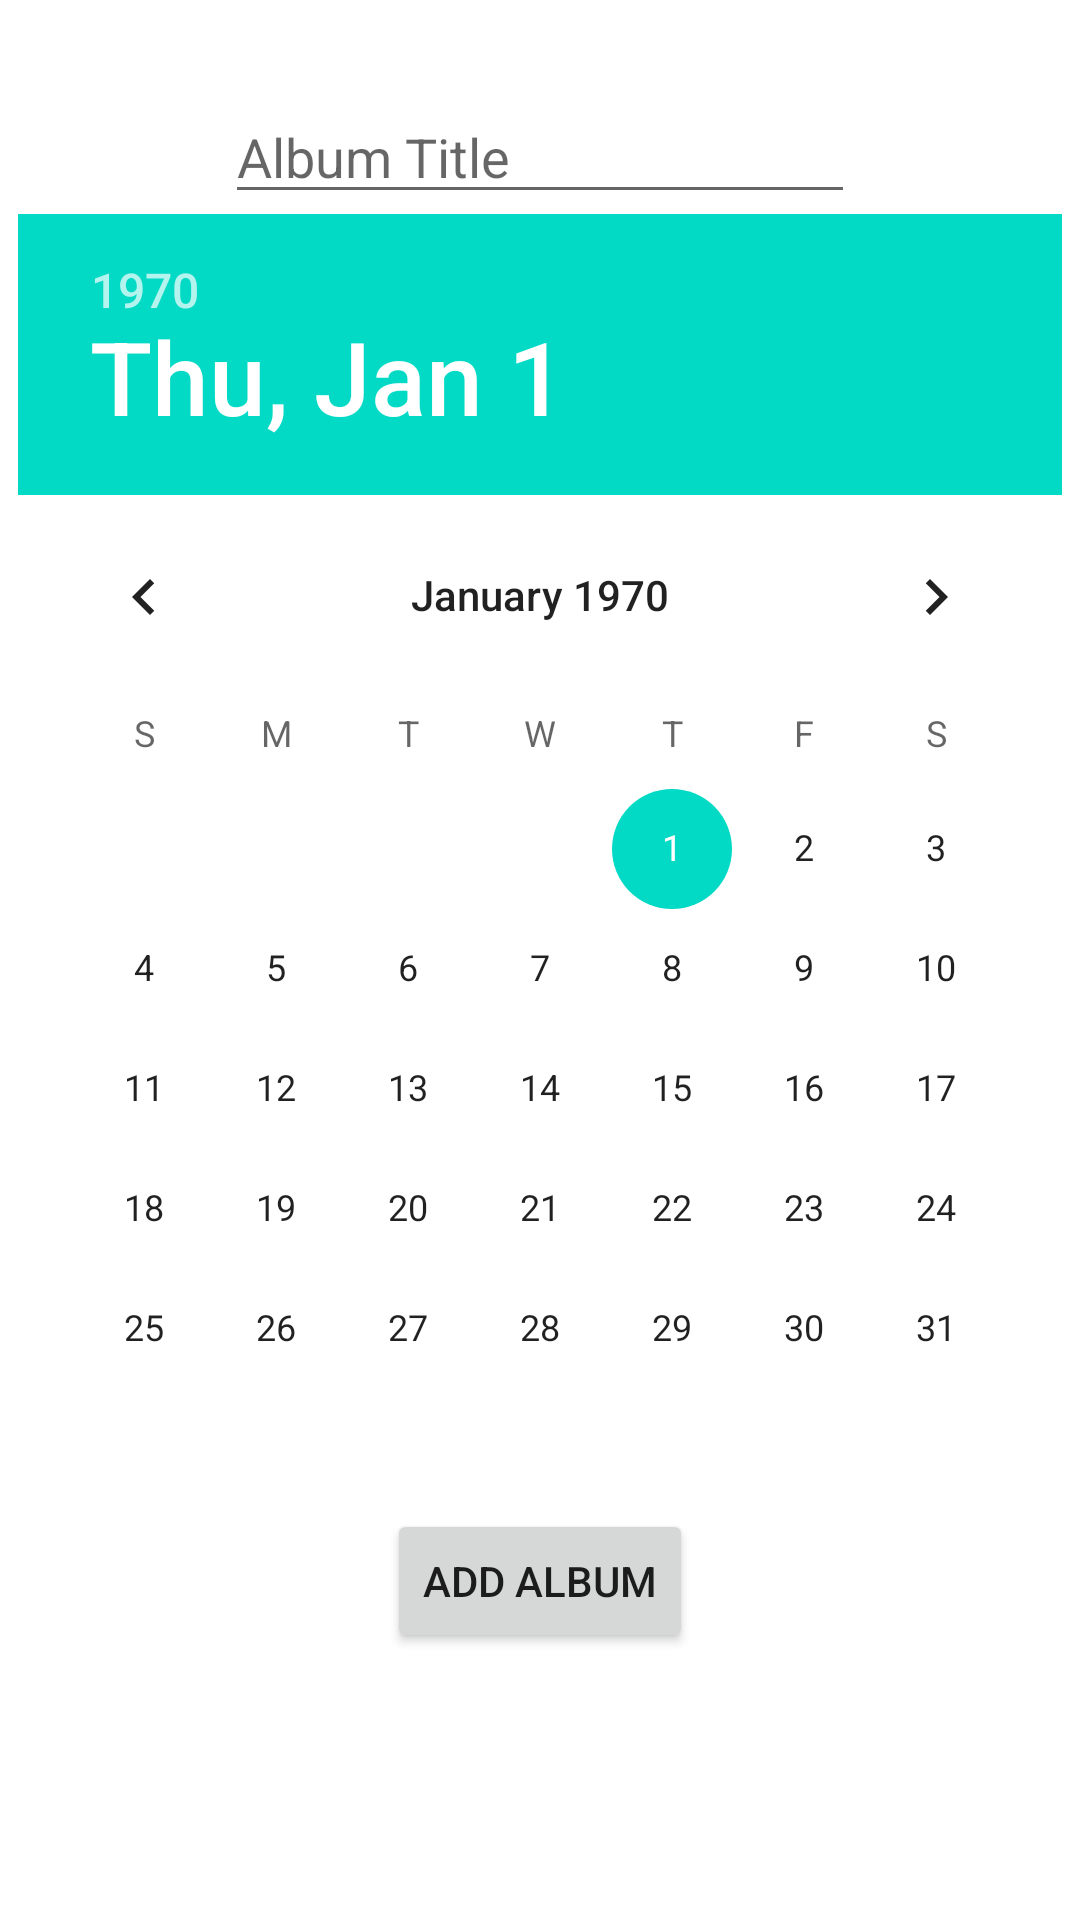

Reconstruct the res/layout file that produces this screen, plus the resources it refers to.
<!-- AndroidManifest.xml: activity theme Theme.UIElements2.NoActionBar -->
<!-- res/layout/activity_add_album.xml -->
<?xml version="1.0" encoding="utf-8"?>
<androidx.constraintlayout.widget.ConstraintLayout xmlns:android="http://schemas.android.com/apk/res/android"
    xmlns:app="http://schemas.android.com/apk/res-auto"
    xmlns:tools="http://schemas.android.com/tools"
    android:layout_width="match_parent"
    android:layout_height="match_parent"
    tools:context="com.example.uielements2.AddAlbumAct">

    <EditText
        android:id="@+id/editAlbumET"
        android:layout_width="wrap_content"
        android:layout_height="wrap_content"
        android:layout_marginTop="30dp"
        android:ems="10"
        android:hint="Album Title"
        android:inputType="textPersonName"
        app:layout_constraintEnd_toEndOf="parent"
        app:layout_constraintStart_toStartOf="parent"
        app:layout_constraintTop_toTopOf="parent" />

    <DatePicker
        android:id="@+id/datePickerEdit"
        android:layout_width="wrap_content"
        android:layout_height="wrap_content"
        app:layout_constraintEnd_toEndOf="parent"
        app:layout_constraintHorizontal_bias="0.491"
        app:layout_constraintStart_toStartOf="parent"
        app:layout_constraintTop_toBottomOf="@+id/editAlbumET" />

    <Button
        android:id="@+id/updateAlbumBtn"
        android:layout_width="wrap_content"
        android:layout_height="wrap_content"
        android:text="Add ALBUM"
        app:layout_constraintEnd_toEndOf="parent"
        app:layout_constraintStart_toStartOf="parent"
        app:layout_constraintTop_toBottomOf="@+id/datePickerEdit" />
</androidx.constraintlayout.widget.ConstraintLayout>
<!-- resources referenced by this layout -->
<resources>
  <style name="Theme.UIElements2.NoActionBar">
          <item name="windowActionBar">false</item>
          <item name="windowNoTitle">true</item>
      </style>
</resources>
